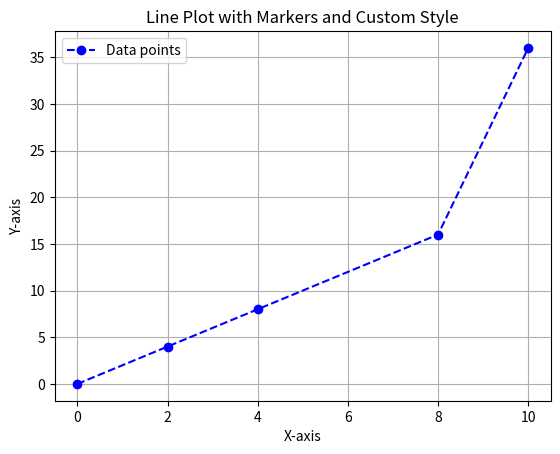

This chart was generated by the following Python code:
import matplotlib.pyplot as plt

x = [0, 2, 4, 8, 10]
y = [0, 4, 8, 16, 36]

plt.plot(x, y, marker='o', linestyle='--', color='b', label='Data points')
plt.xlabel('X-axis')
plt.ylabel('Y-axis')
plt.title('Line Plot with Markers and Custom Style')
plt.legend()
plt.grid()  
plt.show()
